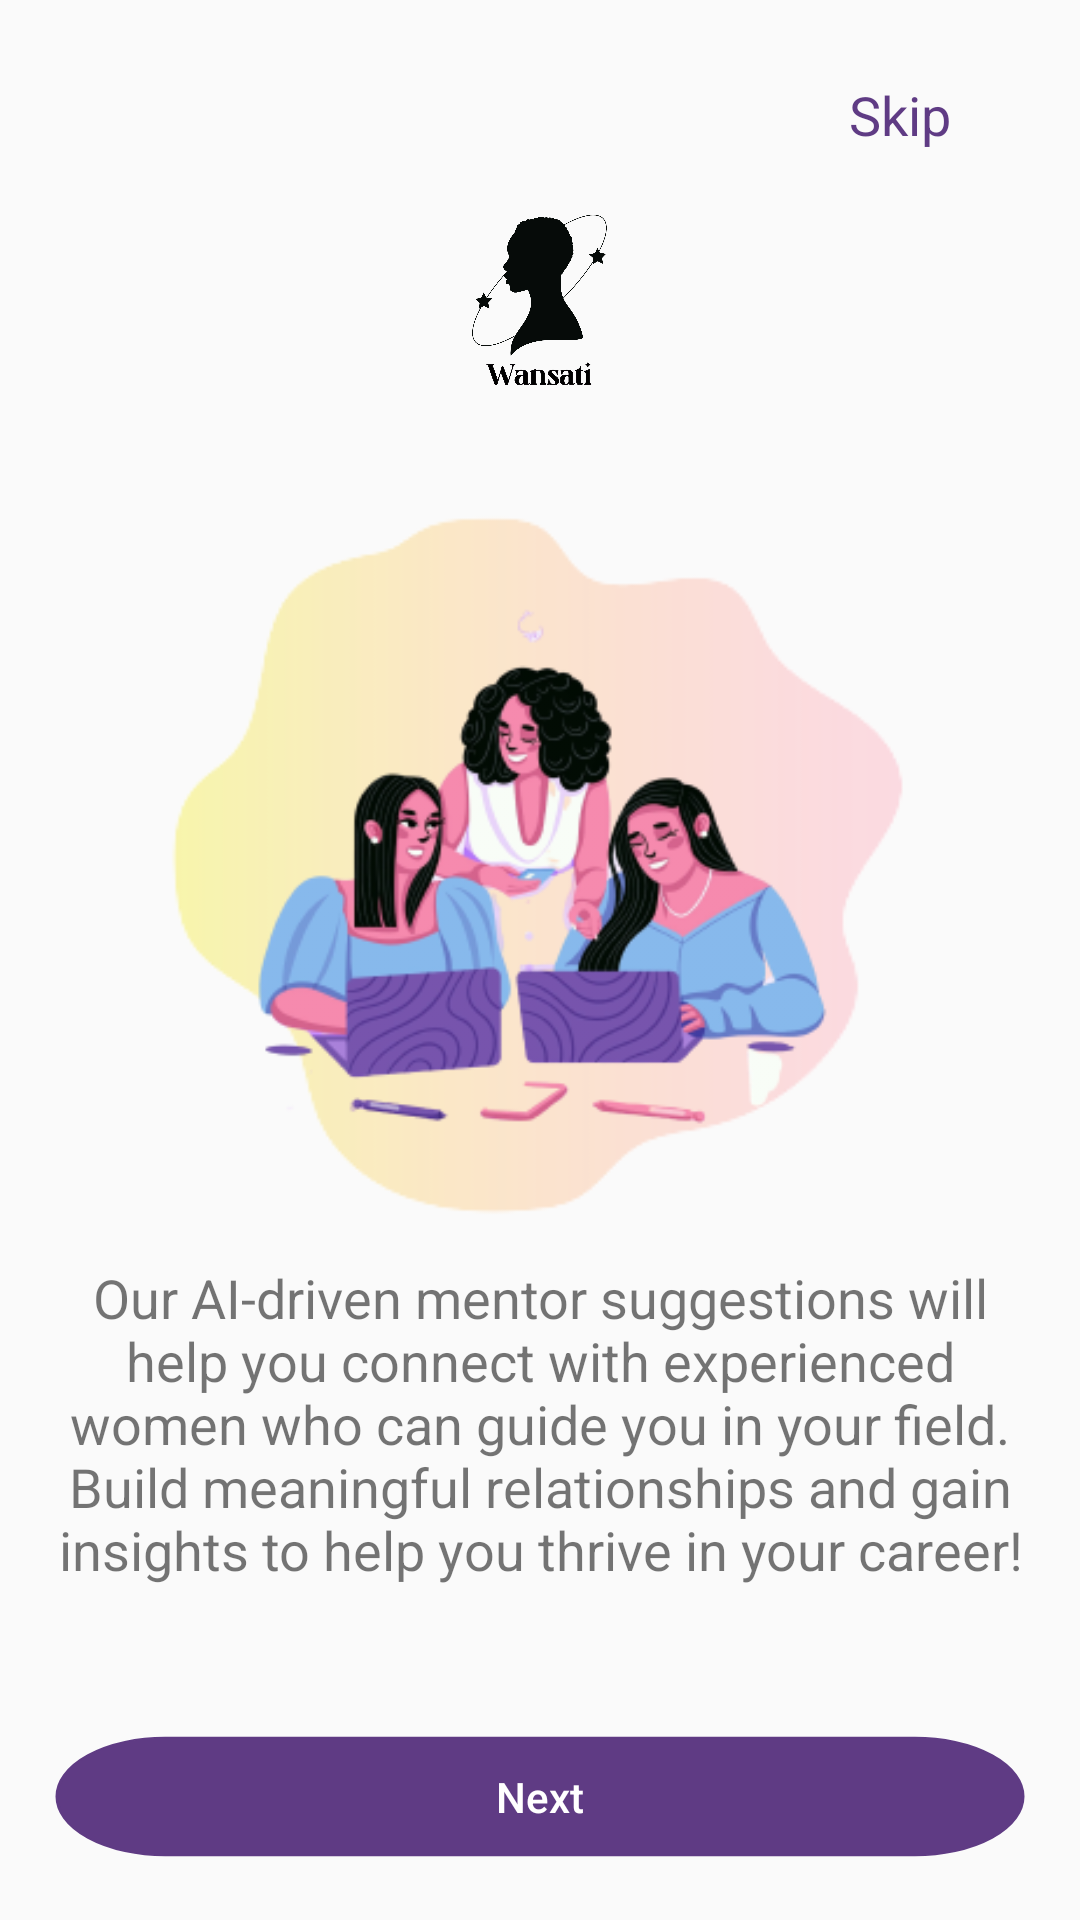

Write the Android layout XML for this screen, with the resource values it uses.
<!-- AndroidManifest.xml: application theme Theme.Wansati -->
<!-- res/layout/onboarding_screen_1.xml -->
<?xml version="1.0" encoding="utf-8"?>
<LinearLayout xmlns:android="http://schemas.android.com/apk/res/android"
    android:layout_width="match_parent"
    android:layout_height="match_parent"
    android:orientation="vertical"
    android:gravity="center"
    android:padding="16dp">


    
    <TextView
        android:id="@+id/skipText"
        android:layout_width="wrap_content"
        android:layout_height="wrap_content"
        android:layout_marginTop="10dp"
        android:layout_marginStart="120dp"
        android:gravity="end"
        android:text="@string/skip"
        android:textColor="@color/theme_purple"
        android:textSize="18sp" />

    <ImageView
        android:id="@+id/logo"
        android:layout_width="60dp"
        android:layout_height="60dp"
        android:src="@drawable/logo"
        android:layout_marginTop="20dp"
        android:contentDescription="@string/logo_description" />

    

    <FrameLayout
        android:layout_width="wrap_content"
        android:layout_height="wrap_content"
        android:layout_marginTop="30dp">

        
        <ImageView
            android:id="@+id/onboardingBackdrop"
            android:layout_width="250dp"
            android:layout_height="250dp"
            android:src="@drawable/blob1"
            android:scaleType="centerCrop"
            android:contentDescription="@string/backdrop_description" />

        
        <ImageView
            android:id="@+id/onboardingImage"
            android:layout_width="200dp"
            android:layout_height="200dp"
            android:src="@drawable/onboarding_image1"
            android:layout_gravity="center"
            android:contentDescription="@string/onboarding_image_description" />
    </FrameLayout>

    
    <TextView
        android:id="@+id/onboardingText"
        android:layout_width="wrap_content"
        android:layout_height="wrap_content"
        android:text="@string/onboarding_text1"
        android:textSize="18sp"
        android:layout_marginTop="10dp"
        android:gravity="center_horizontal" />

    
    <LinearLayout
        android:layout_width="wrap_content"
        android:layout_height="wrap_content"
        android:orientation="vertical"
        android:layout_marginTop="50dp"
        android:gravity="center">

        <Button
            android:id="@+id/nextButton"
            android:layout_width="wrap_content"
            android:layout_height="wrap_content"
            android:text="@string/next"
            android:background="@drawable/thick_rounded_button_fill"
            android:layout_marginBottom="5dp"
            android:textAllCaps="false" 
            android:textColor="@color/white" />

        <Button
        android:id="@+id/backButton"
        android:layout_width="wrap_content"
        android:layout_height="wrap_content"
        android:background="@drawable/thick_rounded_button_no_fill"
        android:text="@string/back" 
         android:textAllCaps="false" 
        android:textColor="@color/theme_purple"/>

    </LinearLayout>

 
</LinearLayout>
<!-- resources referenced by this layout -->
<resources>
  <color name="theme_purple">#5F3B84</color>
  <color name="white">#FFFFFFFF</color>
  <!-- drawable blob1: png bitmap (drawable, 7484 bytes) -->
  <!-- drawable logo: png bitmap (drawable, 53344 bytes) -->
  <!-- drawable onboarding_image1: png bitmap (drawable, 55017 bytes) -->
  <!-- drawable thick_rounded_button_fill (drawable) -->
  <vector xmlns:android="http://schemas.android.com/apk/res/android"
      android:width="324dp"
      android:height="74dp"
      android:viewportWidth="324"
      android:viewportHeight="74">
    <group>
      <clip-path
          android:pathData="M37,1L287,1A36,36 0,0 1,323 37L323,37A36,36 0,0 1,287 73L37,73A36,36 0,0 1,1 37L1,37A36,36 0,0 1,37 1z"/>
      <path
          android:pathData="M37,1L287,1A36,36 0,0 1,323 37L323,37A36,36 0,0 1,287 73L37,73A36,36 0,0 1,1 37L1,37A36,36 0,0 1,37 1z"
          android:fillColor="#5F3B84"/>
    </group>
    <path
        android:strokeWidth="1"
        android:pathData="M37,1L287,1A36,36 0,0 1,323 37L323,37A36,36 0,0 1,287 73L37,73A36,36 0,0 1,1 37L1,37A36,36 0,0 1,37 1z"
        android:fillColor="#00000000"
        android:strokeColor="#5F3B84"/>
  </vector>
  <!-- drawable thick_rounded_button_no_fill: png bitmap (drawable, 2282 bytes) -->
  <string name="back">Back</string>
  <string name="backdrop_description">image backdrop</string>
  <string name="logo_description">App logo</string>
  <string name="next">Next</string>
  <string name="onboarding_image_description">Colorful backdrop</string>
  <string name="onboarding_text1">Our AI-driven mentor suggestions will help you connect with experienced women who can guide you in your field. Build meaningful relationships and gain insights to help you thrive in your career!</string>
  <string name="skip">Skip</string>
  <style name="Theme.Wansati" parent="Theme.AppCompat.Light.NoActionBar" />
</resources>
